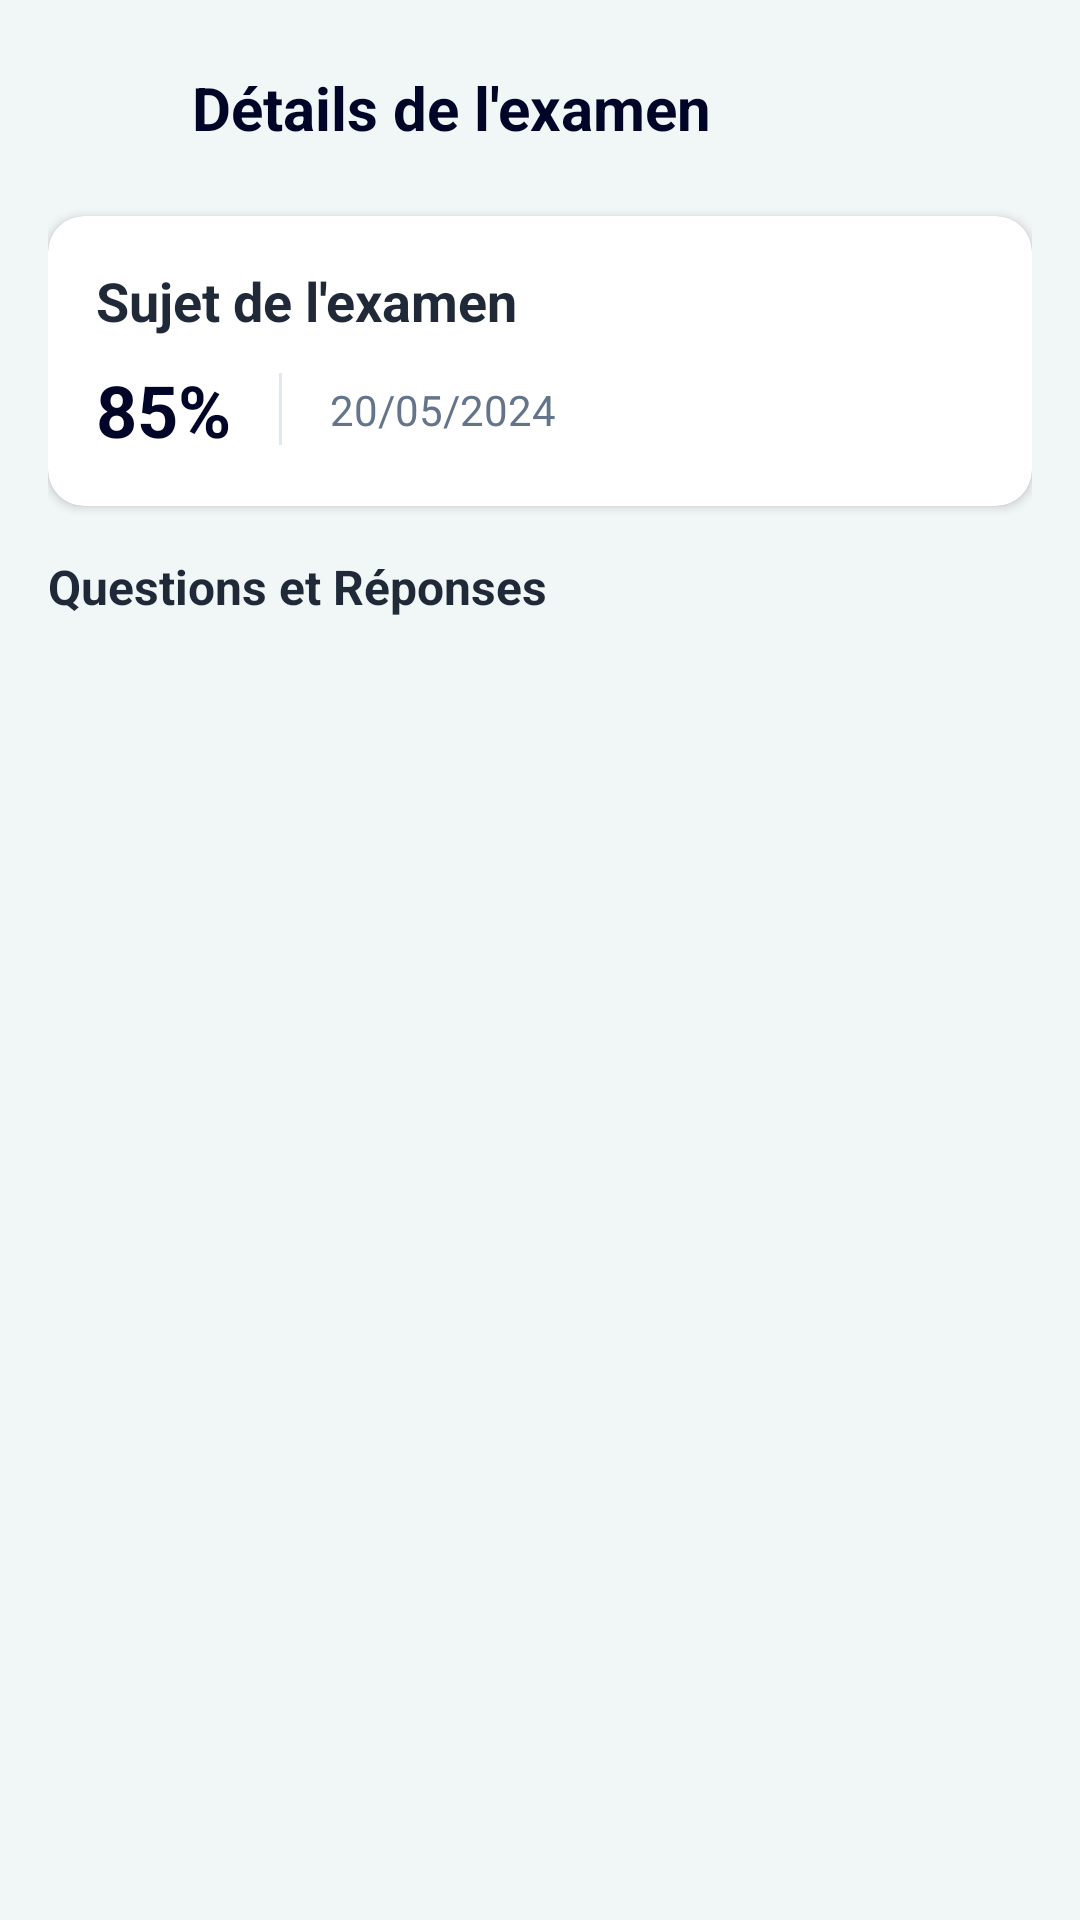

Android layout source for this screen:
<!-- AndroidManifest.xml: application theme Theme.Smart_Study -->
<!-- res/layout/fragment_exam_detail.xml -->
<?xml version="1.0" encoding="utf-8"?>
<LinearLayout xmlns:android="http://schemas.android.com/apk/res/android"
    xmlns:app="http://schemas.android.com/apk/res-auto"
    android:layout_width="match_parent"
    android:layout_height="match_parent"
    android:orientation="vertical"
    android:background="@color/fond"
    android:padding="16dp">

    
    <LinearLayout
        android:layout_width="match_parent"
        android:layout_height="wrap_content"
        android:orientation="horizontal"
        android:gravity="center_vertical"
        android:layout_marginBottom="16dp">

        <ImageButton
            android:id="@+id/btnBack"
            android:layout_width="40dp"
            android:layout_height="40dp"
            android:background="?attr/selectableItemBackgroundBorderless"
            android:src="@drawable/ic_arrow_right"
            android:rotation="180"
            app:tint="@color/primary_dark"/>

        <TextView
            android:id="@+id/tvDetailTitle"
            android:layout_width="0dp"
            android:layout_height="wrap_content"
            android:layout_weight="1"
            android:text="Détails de l'examen"
            android:textSize="20sp"
            android:textStyle="bold"
            android:textColor="@color/primary_dark"
            android:layout_marginStart="8dp"/>
            
        <ImageButton
            android:id="@+id/btnDownloadPdf"
            android:layout_width="30dp"
            android:layout_height="30dp"
            android:background="?attr/selectableItemBackgroundBorderless"
            android:src="@drawable/ic_dowload"
            app:tint="@color/primary_dark"/>
    </LinearLayout>

    
    <androidx.cardview.widget.CardView
        android:layout_width="match_parent"
        android:layout_height="wrap_content"
        app:cardCornerRadius="12dp"
        app:cardElevation="2dp"
        app:cardBackgroundColor="@color/white"
        android:layout_marginBottom="16dp">

        <LinearLayout
            android:layout_width="match_parent"
            android:layout_height="wrap_content"
            android:orientation="vertical"
            android:padding="16dp">

            <TextView
                android:id="@+id/tvExamSubject"
                android:layout_width="wrap_content"
                android:layout_height="wrap_content"
                android:text="Sujet de l'examen"
                android:textSize="18sp"
                android:textStyle="bold"
                android:textColor="#1F2937"/>

            <LinearLayout
                android:layout_width="match_parent"
                android:layout_height="wrap_content"
                android:orientation="horizontal"
                android:layout_marginTop="8dp"
                android:gravity="center_vertical">

                <TextView
                    android:id="@+id/tvDetailScore"
                    android:layout_width="wrap_content"
                    android:layout_height="wrap_content"
                    android:text="85%"
                    android:textSize="24sp"
                    android:textStyle="bold"
                    android:textColor="@color/primary_dark"/>

                <View
                    android:layout_width="1dp"
                    android:layout_height="24dp"
                    android:background="#E2E8F0"
                    android:layout_marginHorizontal="16dp"/>

                <TextView
                    android:id="@+id/tvDetailDate"
                    android:layout_width="wrap_content"
                    android:layout_height="wrap_content"
                    android:text="20/05/2024"
                    android:textColor="#64748B"/>
            </LinearLayout>
        </LinearLayout>
    </androidx.cardview.widget.CardView>

    <TextView
        android:layout_width="wrap_content"
        android:layout_height="wrap_content"
        android:text="Questions et Réponses"
        android:textSize="16sp"
        android:textStyle="bold"
        android:textColor="#1F2937"
        android:layout_marginBottom="8dp"/>

    <androidx.recyclerview.widget.RecyclerView
        android:id="@+id/rvDetailQuestions"
        android:layout_width="match_parent"
        android:layout_height="0dp"
        android:layout_weight="1"/>

</LinearLayout>
<!-- resources referenced by this layout -->
<resources>
  <color name="fond">#CDFFFFFF</color>
  <color name="primary_dark">#010528</color>
  <color name="white">#FFFFFF</color>
  <style name="Theme.Smart_Study" parent="Base.Theme.Smart_Study" />
  <style name="Base.Theme.Smart_Study" parent="Theme.Material3.DayNight.NoActionBar">
          
          <item name="colorPrimary">@color/primary_blue</item>
          <item name="colorOnPrimary">@color/white</item>
          <item name="colorPrimaryContainer">@color/primary_dark</item>
          <item name="colorOnPrimaryContainer">@color/white</item>
  
          
          <item name="colorSecondary">@color/accent_blue</item>
          <item name="colorOnSecondary">@color/primary_dark</item>
          <item name="colorSecondaryContainer">@color/background_primary</item>
          <item name="colorOnSecondaryContainer">@color/text_primary</item>
  
          
          <item name="android:colorBackground">@color/background_primary</item>
  
          
          <item name="colorSurface">@color/background_card</item>
          <item name="colorOnSurface">@color/text_primary</item>
  
          
          <item name="android:statusBarColor">?attr/colorPrimary</item>
      </style>
  <color name="primary_blue">#2196F3</color>
  <color name="accent_blue">#64B5F6</color>
  <color name="background_primary">#B7D4D5</color>
  <color name="text_primary">#1E293B</color>
  <color name="background_card">#FFFFFF</color>
</resources>
